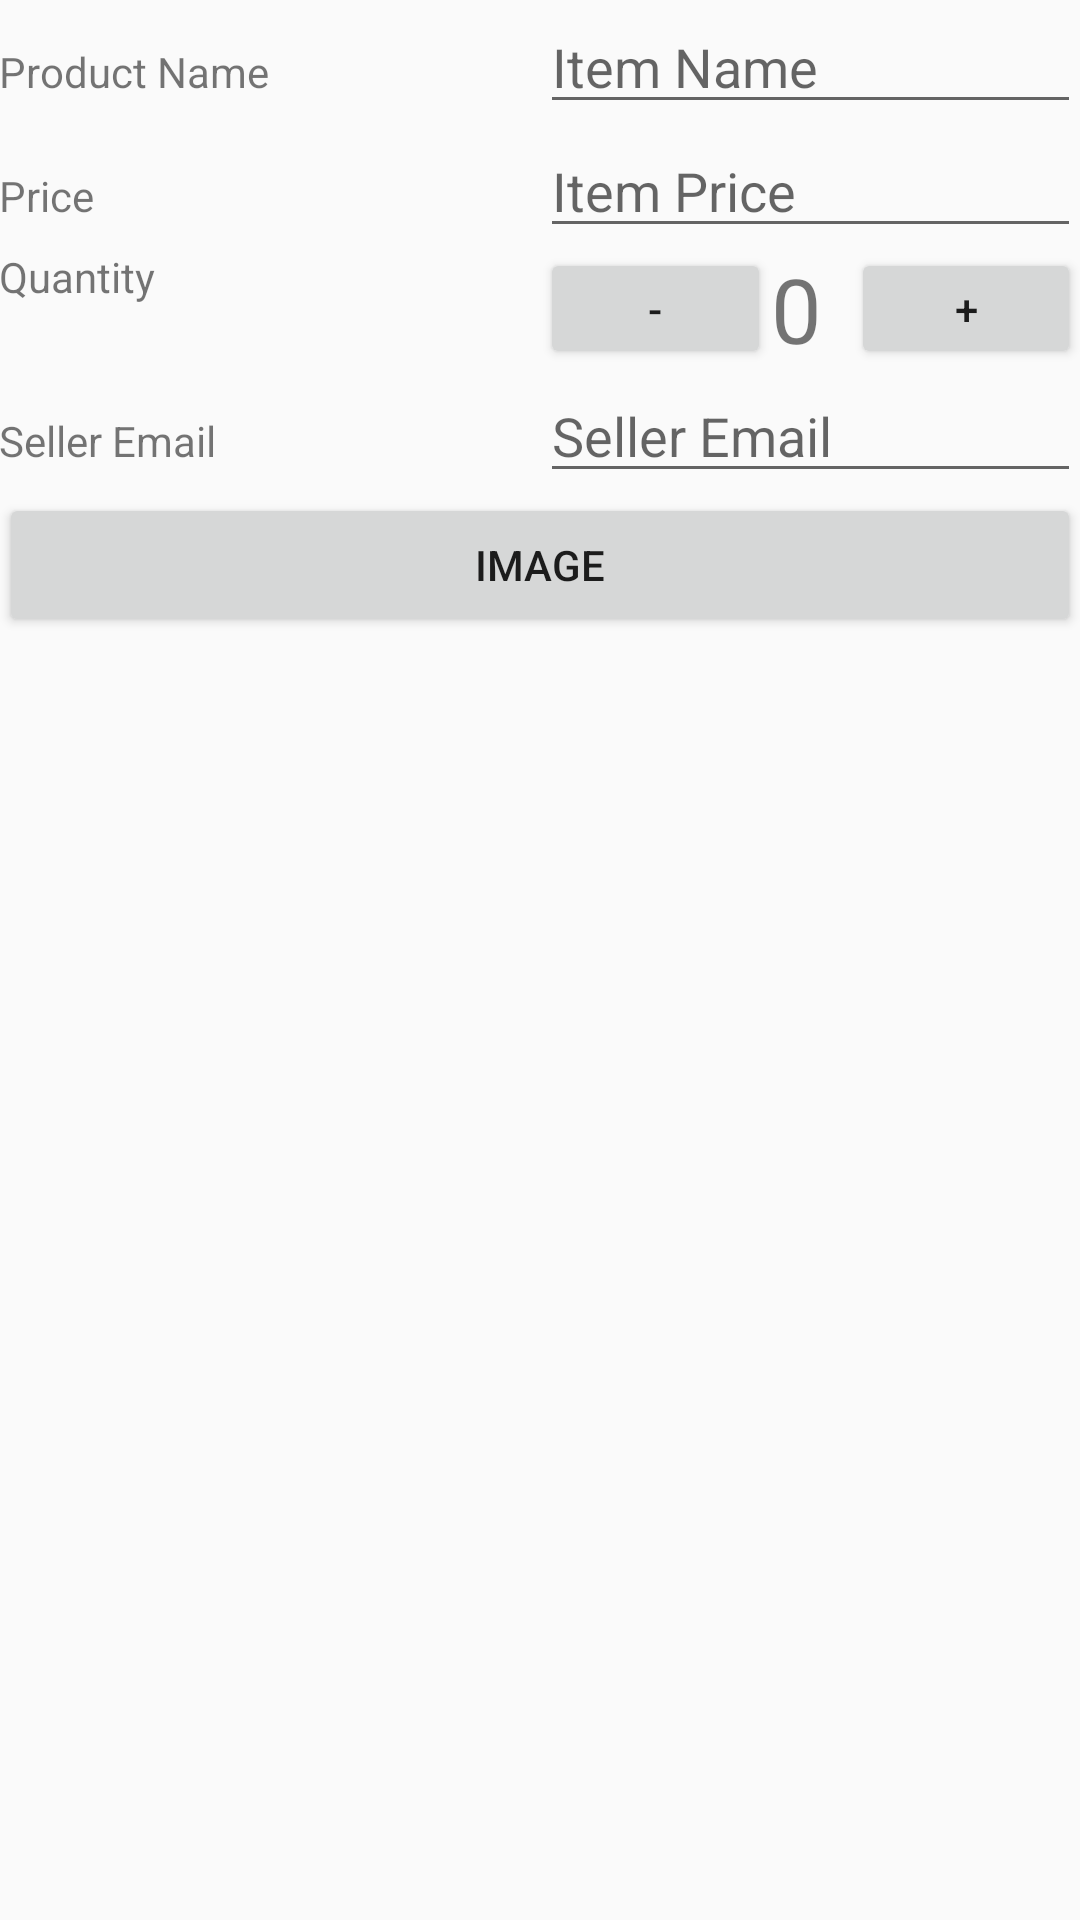

Write the Android layout XML for this screen, with the resource values it uses.
<!-- AndroidManifest.xml: activity theme EditorTheme -->
<!-- res/layout/activity_editor.xml -->
<?xml version="1.0" encoding="utf-8"?>
<LinearLayout xmlns:android="http://schemas.android.com/apk/res/android"
    xmlns:tools="http://schemas.android.com/tools"
    android:layout_width="match_parent"
    android:layout_height="match_parent"
    android:orientation="vertical"
    android:padding="@dimen/activity_margin"
    tools:context=".EditorActivity">

    <LinearLayout
        android:layout_width="match_parent"
        android:layout_height="wrap_content"
        android:orientation="horizontal">

        <TextView
            android:layout_width="match_parent"
            android:layout_height="wrap_content"
            android:layout_weight="1"
            android:text="Product Name" />

        <EditText
            android:id="@+id/edit_item_name"
            android:layout_width="match_parent"
            android:layout_height="wrap_content"
            android:layout_weight="1"
            android:hint="@string/hint_item_name"
            android:inputType="textCapWords" />

    </LinearLayout>

    <LinearLayout
        android:layout_width="match_parent"
        android:layout_height="wrap_content"
        android:orientation="horizontal">

        <TextView
            android:layout_width="match_parent"
            android:layout_height="wrap_content"

            android:layout_weight="1"
            android:text="Price" />

        <EditText
            android:id="@+id/edit_item_price"
            android:layout_width="match_parent"
            android:layout_height="wrap_content"
            android:layout_weight="1"
            android:inputType="number"
            android:hint="@string/hint_item_price" />

    </LinearLayout>

    <LinearLayout
        android:layout_width="match_parent"
        android:layout_height="wrap_content"
        android:orientation="horizontal">

        <TextView
            android:layout_width="match_parent"
            android:layout_height="wrap_content"
            android:layout_weight="1"
            android:text="Quantity" />

        <LinearLayout
            android:layout_width="match_parent"
            android:layout_height="wrap_content"
            android:layout_weight="1">

            <Button
                android:id="@+id/minus_button"
                android:layout_width="match_parent"
                android:layout_height="match_parent"
                android:layout_weight="1"
                android:text="@string/minus_button_text" />

            <TextView
                android:id="@+id/item_quantity_text"
                android:layout_width="130dp"
                android:layout_height="wrap_content"
                android:layout_gravity="center_vertical"
                android:layout_weight="1"
                android:text="0"
                android:textSize="30sp" />

            <Button
                android:id="@+id/plus_button"
                android:layout_width="match_parent"
                android:layout_height="match_parent"
                android:layout_weight="1"
                android:text="@string/plus_button_text" />

        </LinearLayout>

    </LinearLayout>

    <LinearLayout
        android:layout_width="match_parent"
        android:layout_height="wrap_content"
        android:orientation="horizontal">

        <TextView
            android:layout_width="match_parent"
            android:layout_height="wrap_content"
            android:layout_weight="1"
            android:text="Seller Email" />

        <EditText
            android:id="@+id/edit_seller_email"
            android:layout_width="match_parent"
            android:layout_height="wrap_content"
            android:layout_weight="1"
            android:hint="@string/seller_email_hint"
            android:inputType="textEmailAddress" />

    </LinearLayout>

    <Button
        android:id="@+id/image_button"
        android:layout_width="match_parent"
        android:layout_height="wrap_content"
        android:text="Image" />

    <TextView
        android:id="@+id/text_view_for_image"
        android:layout_width="wrap_content"
        android:layout_height="wrap_content" />

    <ImageView
        android:id="@+id/product_image"
        android:layout_width="match_parent"
        android:layout_height="match_parent" />

</LinearLayout>
<!-- resources referenced by this layout -->
<resources>
  <string name="hint_item_name">Item Name</string>
  <string name="hint_item_price">Item Price</string>
  <string name="minus_button_text"> - </string>
  <string name="plus_button_text"> + </string>
  <string name="seller_email_hint"> Seller Email </string>
  <style name="EditorTheme" parent="Theme.AppCompat.Light.DarkActionBar">
          <item name="colorPrimary">@color/colorPrimary</item>
          <item name="colorPrimaryDark">@color/colorPrimaryDark</item>
          <item name="colorAccent">@color/colorAccent</item>
      </style>
  <color name="colorPrimary">#6A1B9A</color>
  <color name="colorPrimaryDark">#212121</color>
  <color name="colorAccent">#EC407A</color>
</resources>
